Run: headless pygame with SDL's dummy video driver; simulated clock (each Clock.tick advances the game by its frame time, no real sleeping); random seed 0; keys injected as events and as key.get_pressed() state; no mouse input.
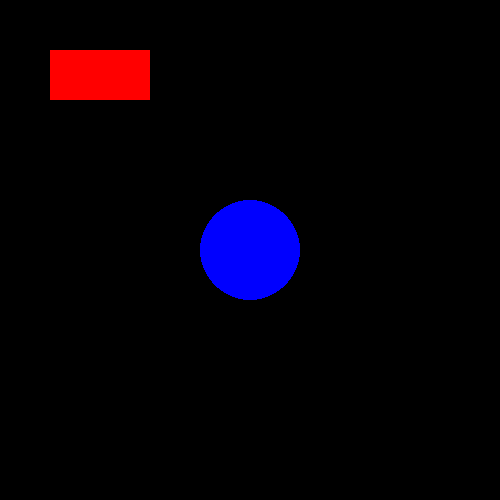
Frame 1 of 4 · flips 1–60 · no input
Frame 2 of 4 · flips 61–180 · tapped SPACE, RETURN · held RIGHT (→), D · screen unchanged from frame 1, image omitted
Frame 3 of 4 · flips 181–300 · held DOWN (↓), S · screen unchanged from frame 2, image omitted
Frame 4 of 4 · flips 301–420 · held LEFT (←), A, UP (↑), W · screen unchanged from frame 3, image omitted

The pygame program that drew these frames:

"""
Introdução ao PyGame

    - Conceitos Básicos: Janela, cores, coordenadas.
    
Neste exemplo, criaremos uma janela com uma dimensão 
de 500x500 pixels. Dentro dessa janela, desenharemos um 
retângulo vermelho e um círculo azul para demonstrar o uso 
de cores e coordenadas.
"""

# Importa o módulo Pygame para usar suas funções e classes
import pygame

# Inicializa todos os módulos do Pygame
pygame.init()

# Define as dimensões da janela (500 pixels de largura e 500 pixels de altura)
largura, altura = 500, 500

# Cria uma janela com as dimensões especificadas
# O resultado é armazenado na variável 'janela', que é um objeto Surface
janela = pygame.display.set_mode((largura, altura))

# Define cores usando tuplas (R, G, B)
vermelho = (255, 0, 0)
azul = (0, 0, 255)

# Variável para controlar o loop principal do jogo
rodando = True

# Loop principal do jogo
while rodando:

    # Captura todos os eventos que acontecem na janela
    for evento in pygame.event.get():
        
        # Se o tipo do evento for QUIT (fechar janela), sai do loop
        if evento.type == pygame.QUIT:
            rodando = False

    # Desenha um retângulo vermelho na janela
    # As coordenadas (50, 50) representam a posição do canto superior esquerdo do retângulo
    # As dimensões do retângulo são 100x50 (largura x altura)
    pygame.draw.rect(janela, vermelho, (50, 50, 100, 50))

    # Desenha um círculo azul na janela
    # As coordenadas (250, 250) representam o centro do círculo
    # O raio do círculo é 50 pixels
    pygame.draw.circle(janela, azul, (250, 250), 50)

    # Atualiza a janela para mostrar os desenhos
    pygame.display.update()

# Finaliza o Pygame
pygame.quit()
